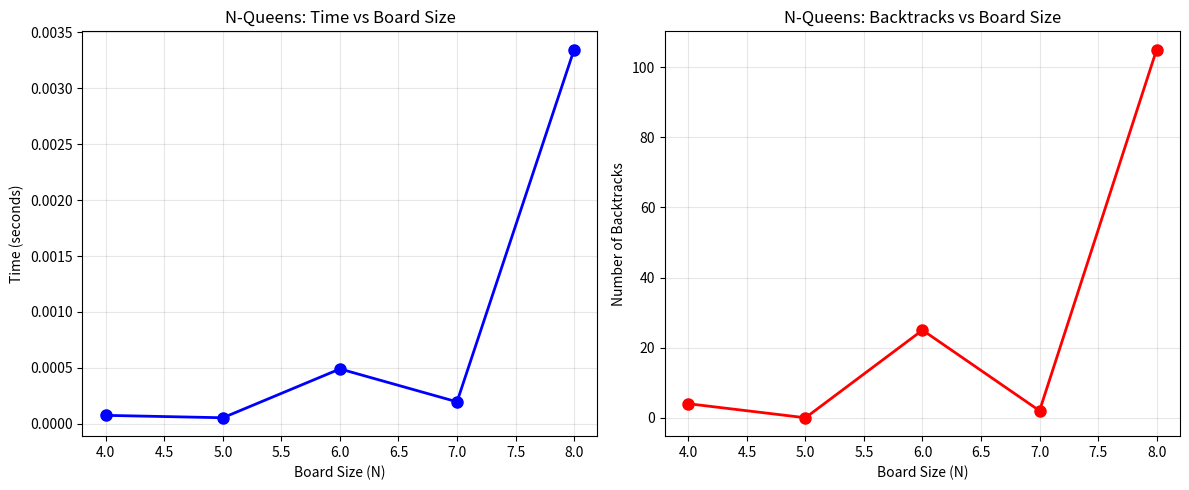

Generate this figure with matplotlib:
#!/usr/bin/env python3
"""
Constraint Satisfaction Problems - Python Demo
Additional examples and algorithms for CSP visualization
"""

import time
import random
from typing import List, Dict, Set, Tuple, Optional
import matplotlib.pyplot as plt
import numpy as np

class CSP:
    """Base class for Constraint Satisfaction Problems"""
    
    def __init__(self, variables: List, domains: Dict, constraints: List):
        self.variables = variables
        self.domains = domains
        self.constraints = constraints
        self.assignments = {}
        self.backtrack_count = 0
        
    def is_complete(self) -> bool:
        """Check if all variables are assigned"""
        return len(self.assignments) == len(self.variables)
    
    def is_consistent(self, var: str, value) -> bool:
        """Check if assignment is consistent with constraints"""
        self.assignments[var] = value
        for constraint in self.constraints:
            if not constraint(self.assignments):
                del self.assignments[var]
                return False
        return True
    
    def select_unassigned_variable(self) -> str:
        """Select next variable to assign (Minimum Remaining Values heuristic)"""
        unassigned = [var for var in self.variables if var not in self.assignments]
        return min(unassigned, key=lambda var: len(self.domains[var]))
    
    def order_domain_values(self, var: str) -> List:
        """Order domain values (Least Constraining Value heuristic)"""
        return sorted(self.domains[var], key=lambda value: self.count_conflicts(var, value))
    
    def count_conflicts(self, var: str, value) -> int:
        """Count conflicts for a value assignment"""
        conflicts = 0
        self.assignments[var] = value
        for constraint in self.constraints:
            if not constraint(self.assignments):
                conflicts += 1
        del self.assignments[var]
        return conflicts

class MapColoringCSP(CSP):
    """Map Coloring Problem Implementation"""
    
    def __init__(self, regions: List[str], neighbors: Dict[str, List[str]], colors: List[str]):
        self.regions = regions
        self.neighbors = neighbors
        self.colors = colors
        
        # Define constraints
        def different_colors_constraint(assignments):
            for region in assignments:
                for neighbor in self.neighbors.get(region, []):
                    if neighbor in assignments and assignments[region] == assignments[neighbor]:
                        return False
            return True
        
        super().__init__(
            variables=regions,
            domains={region: colors.copy() for region in regions},
            constraints=[different_colors_constraint]
        )
    
    def solve_backtracking(self) -> Optional[Dict]:
        """Solve using backtracking search"""
        start_time = time.time()
        self.backtrack_count = 0
        
        def backtrack():
            if self.is_complete():
                return self.assignments.copy()
            
            var = self.select_unassigned_variable()
            for value in self.order_domain_values(var):
                if self.is_consistent(var, value):
                    result = backtrack()
                    if result:
                        return result
                    self.backtrack_count += 1
            
            if var in self.assignments:
                del self.assignments[var]
            return None
        
        solution = backtrack()
        end_time = time.time()
        
        print(f"Map Coloring Solution:")
        print(f"Time: {end_time - start_time:.4f} seconds")
        print(f"Backtracks: {self.backtrack_count}")
        print(f"Solution: {solution}")
        return solution

class SudokuCSP(CSP):
    """Sudoku Problem Implementation"""
    
    def __init__(self, grid: List[List[int]]):
        self.grid = grid
        self.size = len(grid)
        self.box_size = int(np.sqrt(self.size))
        
        # Create variables for empty cells
        variables = []
        domains = {}
        for i in range(self.size):
            for j in range(self.size):
                if grid[i][j] == 0:
                    var = f"cell_{i}_{j}"
                    variables.append(var)
                    domains[var] = list(range(1, self.size + 1))
        
        # Define constraints
        def sudoku_constraints(assignments):
            # Check rows
            for i in range(self.size):
                row_values = []
                for j in range(self.size):
                    if grid[i][j] != 0:
                        row_values.append(grid[i][j])
                    else:
                        var = f"cell_{i}_{j}"
                        if var in assignments:
                            row_values.append(assignments[var])
                if len(row_values) != len(set(row_values)):
                    return False
            
            # Check columns
            for j in range(self.size):
                col_values = []
                for i in range(self.size):
                    if grid[i][j] != 0:
                        col_values.append(grid[i][j])
                    else:
                        var = f"cell_{i}_{j}"
                        if var in assignments:
                            col_values.append(assignments[var])
                if len(col_values) != len(set(col_values)):
                    return False
            
            # Check boxes
            for box_i in range(0, self.size, self.box_size):
                for box_j in range(0, self.size, self.box_size):
                    box_values = []
                    for i in range(box_i, box_i + self.box_size):
                        for j in range(box_j, box_j + self.box_size):
                            if grid[i][j] != 0:
                                box_values.append(grid[i][j])
                            else:
                                var = f"cell_{i}_{j}"
                                if var in assignments:
                                    box_values.append(assignments[var])
                    if len(box_values) != len(set(box_values)):
                        return False
            
            return True
        
        super().__init__(variables, domains, [sudoku_constraints])
    
    def solve_backtracking(self) -> Optional[List[List[int]]]:
        """Solve Sudoku using backtracking"""
        start_time = time.time()
        self.backtrack_count = 0
        
        def backtrack():
            if self.is_complete():
                return self.assignments.copy()
            
            var = self.select_unassigned_variable()
            for value in self.order_domain_values(var):
                if self.is_consistent(var, value):
                    result = backtrack()
                    if result:
                        return result
                    self.backtrack_count += 1
            
            if var in self.assignments:
                del self.assignments[var]
            return None
        
        solution = backtrack()
        end_time = time.time()
        
        if solution:
            # Reconstruct grid
            result_grid = [row[:] for row in self.grid]
            for var, value in solution.items():
                i, j = map(int, var.split('_')[1:])
                result_grid[i][j] = value
            
            print(f"Sudoku Solution:")
            print(f"Time: {end_time - start_time:.4f} seconds")
            print(f"Backtracks: {self.backtrack_count}")
            self.print_grid(result_grid)
            return result_grid
        
        return None
    
    def print_grid(self, grid: List[List[int]]):
        """Print Sudoku grid"""
        for i, row in enumerate(grid):
            if i % 3 == 0 and i != 0:
                print("-" * 21)
            for j, cell in enumerate(row):
                if j % 3 == 0 and j != 0:
                    print("|", end=" ")
                print(cell if cell != 0 else ".", end=" ")
            print()

class NQueensCSP(CSP):
    """N-Queens Problem Implementation"""
    
    def __init__(self, n: int):
        self.n = n
        variables = [f"queen_{i}" for i in range(n)]
        domains = {var: list(range(n)) for var in variables}
        
        def queens_constraints(assignments):
            positions = list(assignments.values())
            for i in range(len(positions)):
                for j in range(i + 1, len(positions)):
                    if positions[i] == positions[j]:  # Same row
                        return False
                    if abs(positions[i] - positions[j]) == abs(i - j):  # Same diagonal
                        return False
            return True
        
        super().__init__(variables, domains, [queens_constraints])
    
    def solve_backtracking(self) -> Optional[List[int]]:
        """Solve N-Queens using backtracking"""
        start_time = time.time()
        self.backtrack_count = 0
        
        def backtrack():
            if self.is_complete():
                return [self.assignments[f"queen_{i}"] for i in range(self.n)]
            
            var = self.select_unassigned_variable()
            for value in self.order_domain_values(var):
                if self.is_consistent(var, value):
                    result = backtrack()
                    if result:
                        return result
                    self.backtrack_count += 1
            
            if var in self.assignments:
                del self.assignments[var]
            return None
        
        solution = backtrack()
        end_time = time.time()
        
        print(f"N-Queens Solution ({self.n}x{self.n}):")
        print(f"Time: {end_time - start_time:.4f} seconds")
        print(f"Backtracks: {self.backtrack_count}")
        if solution:
            self.print_board(solution)
        return solution
    
    def print_board(self, solution: List[int]):
        """Print N-Queens board"""
        for i in range(self.n):
            row = ""
            for j in range(self.n):
                if solution[i] == j:
                    row += "Q "
                else:
                    row += ". "
            print(row)

def demo_map_coloring():
    """Demonstrate Map Coloring Problem"""
    print("=" * 50)
    print("MAP COLORING PROBLEM DEMO")
    print("=" * 50)
    
    # Create a simple map with 4 regions
    regions = ["WA", "NT", "SA", "Q"]
    neighbors = {
        "WA": ["NT", "SA"],
        "NT": ["WA", "SA", "Q"],
        "SA": ["WA", "NT", "Q"],
        "Q": ["NT", "SA"]
    }
    colors = ["red", "green", "blue"]
    
    csp = MapColoringCSP(regions, neighbors, colors)
    solution = csp.solve_backtracking()
    
    if solution:
        print("\nColoring Assignment:")
        for region, color in solution.items():
            print(f"{region}: {color}")

def demo_sudoku():
    """Demonstrate Sudoku Problem"""
    print("\n" + "=" * 50)
    print("SUDOKU PROBLEM DEMO")
    print("=" * 50)
    
    # Create a Sudoku puzzle
    grid = [
        [5, 3, 0, 0, 7, 0, 0, 0, 0],
        [6, 0, 0, 1, 9, 5, 0, 0, 0],
        [0, 9, 8, 0, 0, 0, 0, 6, 0],
        [8, 0, 0, 0, 6, 0, 0, 0, 3],
        [4, 0, 0, 8, 0, 3, 0, 0, 1],
        [7, 0, 0, 0, 2, 0, 0, 0, 6],
        [0, 6, 0, 0, 0, 0, 2, 8, 0],
        [0, 0, 0, 4, 1, 9, 0, 0, 5],
        [0, 0, 0, 0, 8, 0, 0, 7, 9]
    ]
    
    print("Original Sudoku Grid:")
    csp = SudokuCSP(grid)
    csp.print_grid(grid)
    
    solution = csp.solve_backtracking()

def demo_n_queens():
    """Demonstrate N-Queens Problem"""
    print("\n" + "=" * 50)
    print("N-QUEENS PROBLEM DEMO")
    print("=" * 50)
    
    # Solve for different board sizes
    for n in [4, 6, 8]:
        print(f"\nSolving {n}-Queens problem:")
        csp = NQueensCSP(n)
        solution = csp.solve_backtracking()

def performance_analysis():
    """Analyze performance of different problem sizes"""
    print("\n" + "=" * 50)
    print("PERFORMANCE ANALYSIS")
    print("=" * 50)
    
    # N-Queens performance analysis
    sizes = [4, 5, 6, 7, 8]
    times = []
    backtracks = []
    
    for n in sizes:
        csp = NQueensCSP(n)
        start_time = time.time()
        solution = csp.solve_backtracking()
        end_time = time.time()
        
        times.append(end_time - start_time)
        backtracks.append(csp.backtrack_count)
    
    print(f"N-Queens Performance:")
    print(f"Board sizes: {sizes}")
    print(f"Times (seconds): {[f'{t:.4f}' for t in times]}")
    print(f"Backtracks: {backtracks}")
    
    # Plot results
    plt.figure(figsize=(12, 5))
    
    plt.subplot(1, 2, 1)
    plt.plot(sizes, times, 'bo-', linewidth=2, markersize=8)
    plt.xlabel('Board Size (N)')
    plt.ylabel('Time (seconds)')
    plt.title('N-Queens: Time vs Board Size')
    plt.grid(True, alpha=0.3)
    
    plt.subplot(1, 2, 2)
    plt.plot(sizes, backtracks, 'ro-', linewidth=2, markersize=8)
    plt.xlabel('Board Size (N)')
    plt.ylabel('Number of Backtracks')
    plt.title('N-Queens: Backtracks vs Board Size')
    plt.grid(True, alpha=0.3)
    
    plt.tight_layout()
    plt.savefig('csp_performance.png', dpi=300, bbox_inches='tight')
    print("\nPerformance chart saved as 'csp_performance.png'")

def main():
    """Run all CSP demonstrations"""
    print("🎯 Constraint Satisfaction Problems - Python Demo")
    print("Demonstrating AI algorithms for solving CSPs\n")
    
    try:
        demo_map_coloring()
        demo_sudoku()
        demo_n_queens()
        performance_analysis()
        
        print("\n" + "=" * 50)
        print("DEMO COMPLETED SUCCESSFULLY!")
        print("=" * 50)
        print("\nKey Insights:")
        print("• Backtracking is effective for small to medium problems")
        print("• Performance degrades exponentially with problem size")
        print("• Heuristics (MRV, LCV) significantly improve performance")
        print("• CSPs are fundamental to many AI applications")
        
    except Exception as e:
        print(f"Error during demo: {e}")

if __name__ == "__main__":
    main() 